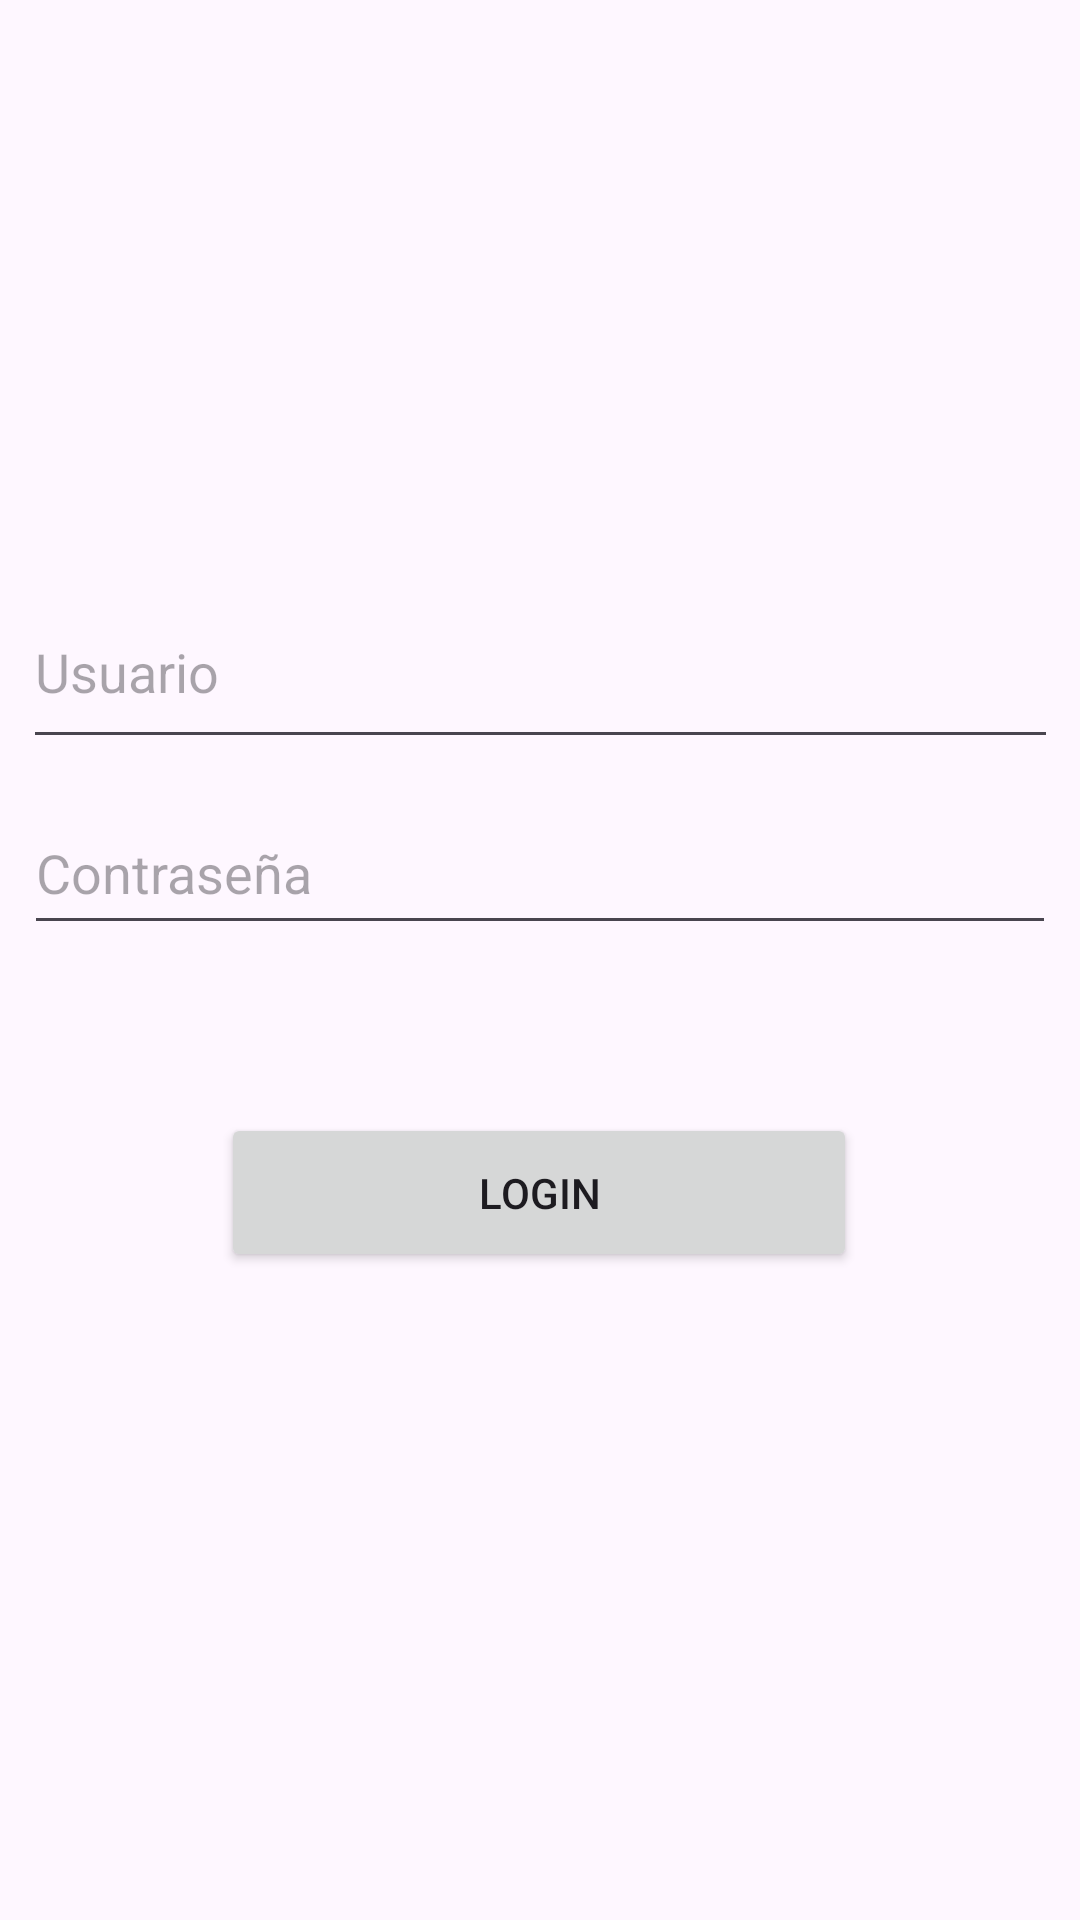

This screen was rendered from an Android layout file. Write that file and the resources it references.
<!-- AndroidManifest.xml: application theme Theme.Parcial4Programacion -->
<!-- res/layout/activity_main.xml -->
<?xml version="1.0" encoding="utf-8"?>
<androidx.constraintlayout.widget.ConstraintLayout xmlns:android="http://schemas.android.com/apk/res/android"
    xmlns:app="http://schemas.android.com/apk/res-auto"
    xmlns:tools="http://schemas.android.com/tools"
    android:id="@+id/main"
    android:layout_width="match_parent"
    android:layout_height="match_parent"
    tools:context=".MainActivity">

    <EditText
        android:id="@+id/password"
        android:layout_width="344dp"
        android:layout_height="51dp"
        android:hint="Contraseña"
        android:inputType="textPassword"
        app:layout_constraintBottom_toTopOf="@+id/loginButton"
        app:layout_constraintEnd_toEndOf="parent"
        app:layout_constraintHorizontal_bias="0.492"
        app:layout_constraintStart_toStartOf="parent"
        app:layout_constraintTop_toBottomOf="@+id/username"
        app:layout_constraintVertical_bias="0.164" />

    <EditText
        android:id="@+id/username"
        android:layout_width="345dp"
        android:layout_height="61dp"
        android:layout_marginTop="192dp"
        android:hint="Usuario"
        app:layout_constraintEnd_toEndOf="parent"
        app:layout_constraintStart_toStartOf="parent"
        app:layout_constraintTop_toTopOf="parent" />

    <Button
        android:id="@+id/loginButton"
        android:layout_width="212dp"
        android:layout_height="53dp"
        android:layout_marginBottom="216dp"
        android:text="Login"
        app:layout_constraintBottom_toBottomOf="parent"
        app:layout_constraintEnd_toEndOf="parent"
        app:layout_constraintHorizontal_bias="0.497"
        app:layout_constraintStart_toStartOf="parent" />

</androidx.constraintlayout.widget.ConstraintLayout>
<!-- resources referenced by this layout -->
<resources>
  <style name="Theme.Parcial4Programacion" parent="Base.Theme.Parcial4Programacion" />
  <style name="Base.Theme.Parcial4Programacion" parent="Theme.Material3.DayNight.NoActionBar">
          
          
      </style>
</resources>
